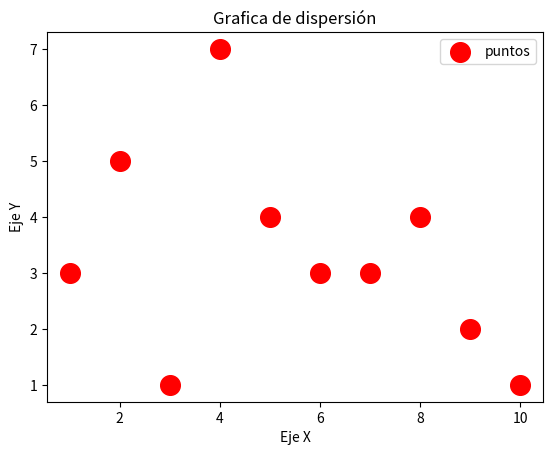

Reproduce this figure in Python.
#Diagrama de dispersion
import matplotlib.pyplot as plt
x1=[1,2,3,4,5,6,7,8,9,10] #Se debe tener la misma cantidad de datos x & y
y1=[3,5,1,7,4,3,3,4,2,1]

plt.scatter(x1,y1,label='puntos',color='r',s=200)

plt.xlabel('Eje X')
plt.ylabel('Eje Y')
plt.title('Grafica de dispersión')
plt.legend()

plt.show()